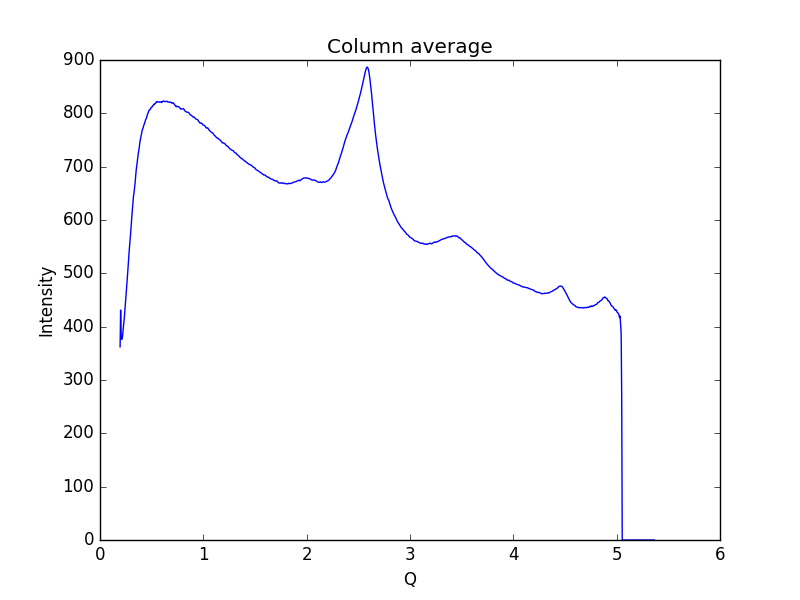

The table this chart was drawn from, first rows:
0.19448614755544588, 362.2
0.1997, 431.1
0.2048, 380.3
0.21, 376.1
0.2152, 378.4
0.2204, 386.4
0.2255, 398.1
0.2307, 408.1
0.2359, 417.5
0.2411, 430.7
0.2462, 443.7
0.2514, 455.8
0.2566, 468.9
0.2618, 484.4
0.2669, 498.2
0.2721, 513.8
0.2773, 530.1
0.2825, 542.3
0.2876, 553.8
0.2928, 565.1
0.298, 579.2
0.3032, 594.8
0.3083, 607.3
0.3135, 619.8
0.3187, 633.4
0.3239, 644.1
0.329, 651.1
0.3342, 659.6
0.3394, 669.3
0.3446, 681.7
0.3497, 692.5
0.3549, 700.5
0.3601, 707.9
0.3653, 717.5
0.3704, 724.5
0.3756, 730.7
0.3808, 737.4
0.386, 746.1
0.3911, 751.6
0.3963, 756.6
0.4015, 761.2
0.4067, 766.9
0.4118, 770.4
0.417, 772.4
0.4222, 777.1
0.4274, 779
0.4325, 782.3
0.4377, 786.1
0.4429, 788.9
0.4481, 790.4
0.4532, 794
0.4584, 797.3
0.4636, 799.9
0.4688, 803
0.4739, 805.8
0.4791, 806.3
0.4843, 806.7
0.4895, 809.6
0.4946, 810.5
0.4998, 810.7
0.505, 813.3
... 939 more rows
